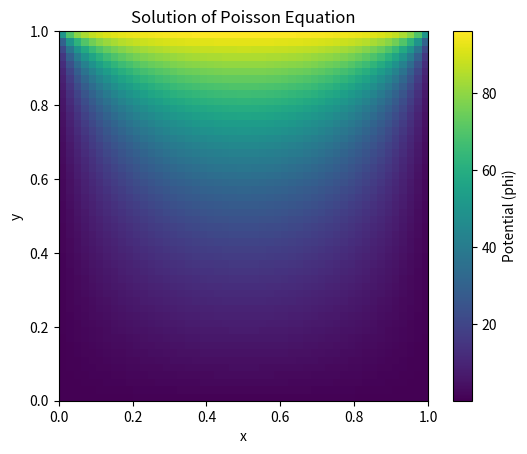

Source code (Python):
#!/opt/software/anaconda/python-3.10.9/bin/python
"""Solve the 2D Poisson equation on a square grid using SOR """
import matplotlib
matplotlib.use("Agg")
import matplotlib.pyplot as plt
import numpy as np
def make_boundary_array(n, top_bc, bottom_bc, left_bc, right_bc):
    """
    create boundary values on a halo grid.
    Interior points are 1..N and boundaries are 0 and N+1
    """

    phi_grid = np.zeros((n + 2, n + 2), dtype=float)

    phi_grid[0, :] = bottom_bc
    phi_grid[n + 1, :] = top_bc
    phi_grid[:, 0] = left_bc
    phi_grid[:, n +1] = right_bc

    #corner values
    phi_grid[0, 0] = 0.5 * (bottom_bc + left_bc)
    phi_grid[0, n + 1] = 0.5 * (bottom_bc + right_bc)
    phi_grid[n + 1, 0] = 0.5 * (top_bc + left_bc)
    phi_grid[n + 1, n + 1] = 0.5 * (top_bc + right_bc)

    return phi_grid

# defining the poisson over relaxation method
def poisson_sor_step(phi_grid, source_term, n, h, omega_value):
    """
    perform one SOR sweep and return the maximum change.
    """
    max_change = 0.0

    for i in range(1, n + 1):
        for j in range(1, n + 1):
            old_value = phi_grid[i, j]

            # Poisson update from the neighbours and the source term f
            phi_star = 0.25 * (
                phi_grid[i + 1, j] + phi_grid[i - 1, j] +
                phi_grid[i, j + 1] + phi_grid[i, j - 1] -
                h * h * source_term[i, j]
            )
            # SOR update
            phi_grid[i, j] = (1.0 - omega_value) * old_value + omega_value * phi_star

            change = abs(phi_grid[i, j] - old_value)
            if change > max_change:
                max_change = change
    return max_change

def solve_poisson_sor(n, source_term, boundaries, target=1e-8):
    """
    Solve Poisson's equation on a halo grid using SOR.
    """
    top_bc, bottom_bc, left_bc, right_bc = boundaries
    # grid spacing
    h = 1.0 / (n + 1)
    # SOR parameter for square grid
    omega_value = 2.0 / (1.0 + np.sin(np.pi / n))

    # potential array
    phi_grid = make_boundary_array(n, top_bc, bottom_bc, left_bc, right_bc)
    #starting the loop which repeats the SOR sweep until convergence is acheived
    #i.e tolerance is exceeded
    delta_value = 1.0
    iteration_count = 0

    while delta_value > target:
        delta_value = poisson_sor_step(phi_grid, source_term, n, h, omega_value)
        iteration_count += 1

    return phi_grid, iteration_count, omega_value, delta_value

def make_example_charge(n):
    """
    Example source term for standalone testing.
    """
    # source term for poisson
    source_term = np.zeros([n + 2, n + 2], dtype=float)

    # example: positive and negative source
    source_term[n // 4 + 1, n // 4 + 1] = 100.0
    source_term[3 * n //4, 3 * n // 4 ] = -100.0

    return source_term


if __name__ == "__main__":

    # defining the grid on which we can solve poisson's equation
    N = 50

    # target value for change in solution
    TARGET = 1e-8

    # defining the boundary conditions and introducing a potential difference
    V_TOP = 100.0
    V_BOTTOM = 0.0
    V_LEFT = 0.0
    V_RIGHT = 0.0

    boundaries = (V_TOP, V_BOTTOM, V_LEFT, V_RIGHT)
    source_term = make_example_charge(N)

    solution_grid, n_iterations, sor_omega, final_delta = solve_poisson_sor(
        N, source_term, boundaries, target=TARGET
    )

    #print functions for important parameters
    print("Iterations =", n_iterations)
    print("Omega =", sor_omega)
    print("Final max change =", final_delta)

    # plotting phi
    plt.figure()
    # plotting only interior points instead of the full halo grid
    plt.imshow(solution_grid[1:N+1, 1:N+1], origin='lower', extent=[0, 1, 0, 1])
    plt.colorbar(label='Potential (phi)')
    plt.title('Solution of Poisson Equation')
    plt.xlabel('x')
    plt.ylabel('y')
    plt.savefig("phi.png", dpi=300)
    plt.close()
